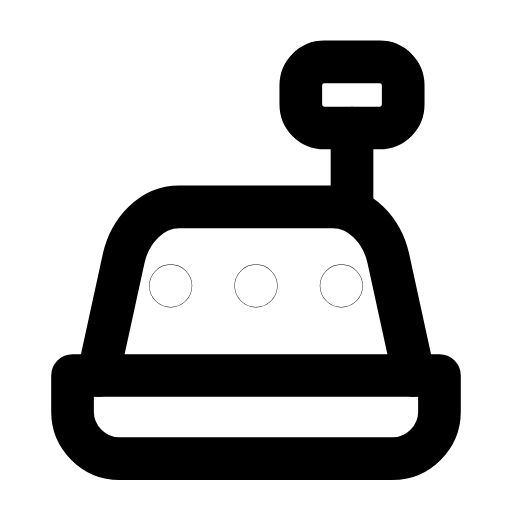
t = 0.00 s
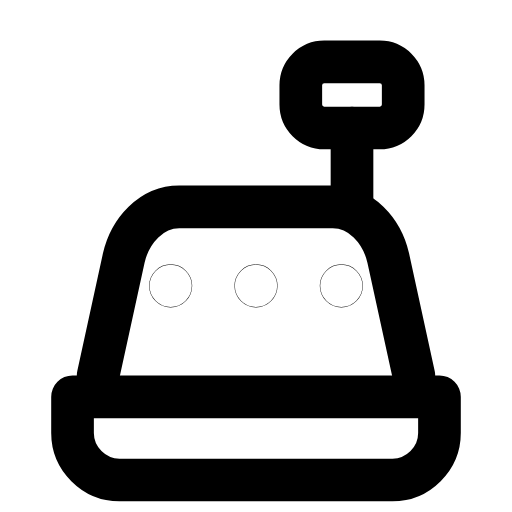
t = 0.27 s
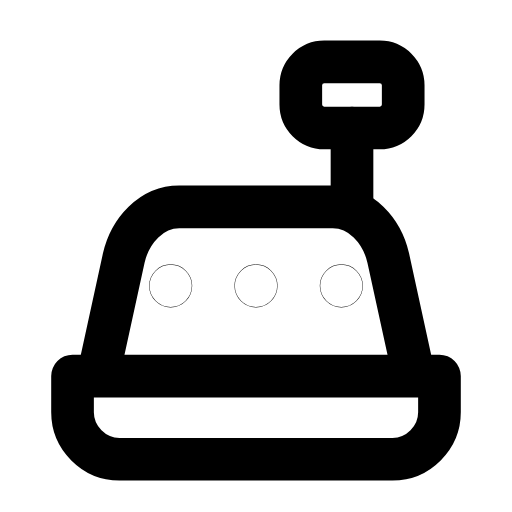
t = 0.47 s
t = 0.73 s: frame unchanged from t = 0.00 s, image omitted
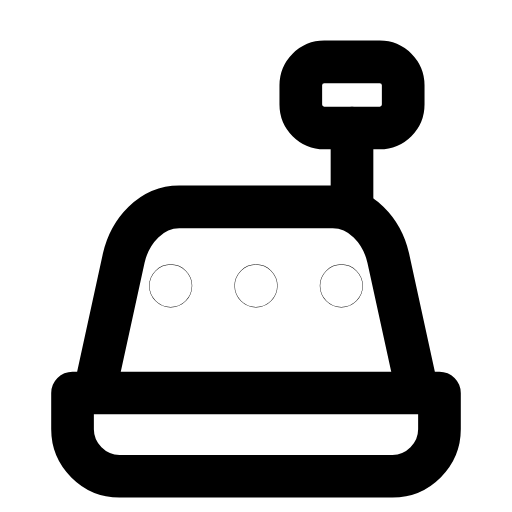
t = 0.97 s
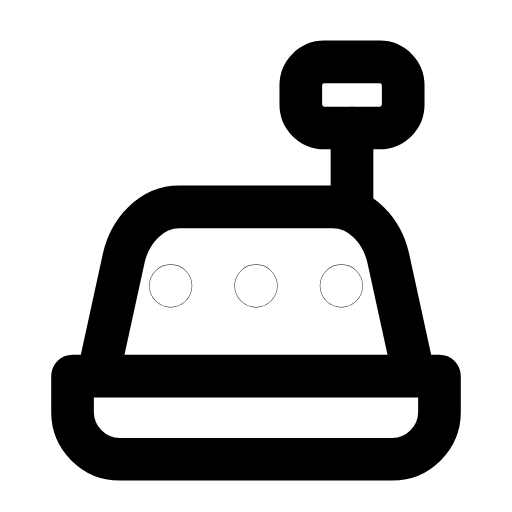
t = 1.26 s

The animated SVG that drew these frames (rendered in a browser with its animation timeline set to each time). Animation: 1 SMIL element (animateTransform=1); one cycle of 1.50 s, repeats indefinitely.

<svg xmlns="http://www.w3.org/2000/svg" width="24" height="24" viewBox="0 0 24 24" fill="none"><g><animateTransform attributeName="transform" type="translate" values="0 0;0 1;0 0;0 0;0 1;0 0;0 0" keyTimes="0;0.18;0.45;0.6;0.78;0.9;1" dur="1.5s" repeatCount="indefinite" calcMode="spline" keySplines="0.16 1 0.3 1;0.16 1 0.3 1;0.16 1 0.3 1;0.16 1 0.3 1;0.16 1 0.3 1;0.16 1 0.3 1"/><path stroke="currentColor" stroke-width="2" stroke-linecap="round" stroke-linejoin="round" fill="none" d="M3.4 17.6L20.6 17.6L20.6 19.3C20.6 20.5 19.6 21.5 18.4 21.5L5.6 21.5C4.4 21.5 3.4 20.5 3.4 19.3L3.4 17.6Z"></path></g><path stroke="currentColor" stroke-width="2" stroke-linecap="round" stroke-linejoin="round" fill="none" d="M4.6 17.6L5.8 12.1C6.1 10.8 7.1 9.7 8.4 9.7L15.6 9.7C16.9 9.7 17.9 10.8 18.2 12.1L19.4 17.6"></path><line stroke="currentColor" stroke-width="2" stroke-linecap="round" stroke-linejoin="round" fill="none" x1="16.5" y1="9.7" x2="16.5" y2="6"></line><rect stroke="currentColor" stroke-width="2" stroke-linecap="round" stroke-linejoin="round" fill="none" x="14.1" y="2.9" width="4.8" height="3.1" rx="1.1"></rect><circle stroke="currentColor" stroke-width="2" stroke-linecap="round" stroke-linejoin="round" fill="none" cx="8" cy="13.4" r="0.01"></circle><circle stroke="currentColor" stroke-width="2" stroke-linecap="round" stroke-linejoin="round" fill="none" cx="12" cy="13.4" r="0.01"></circle><circle stroke="currentColor" stroke-width="2" stroke-linecap="round" stroke-linejoin="round" fill="none" cx="16" cy="13.4" r="0.01"></circle></svg>
